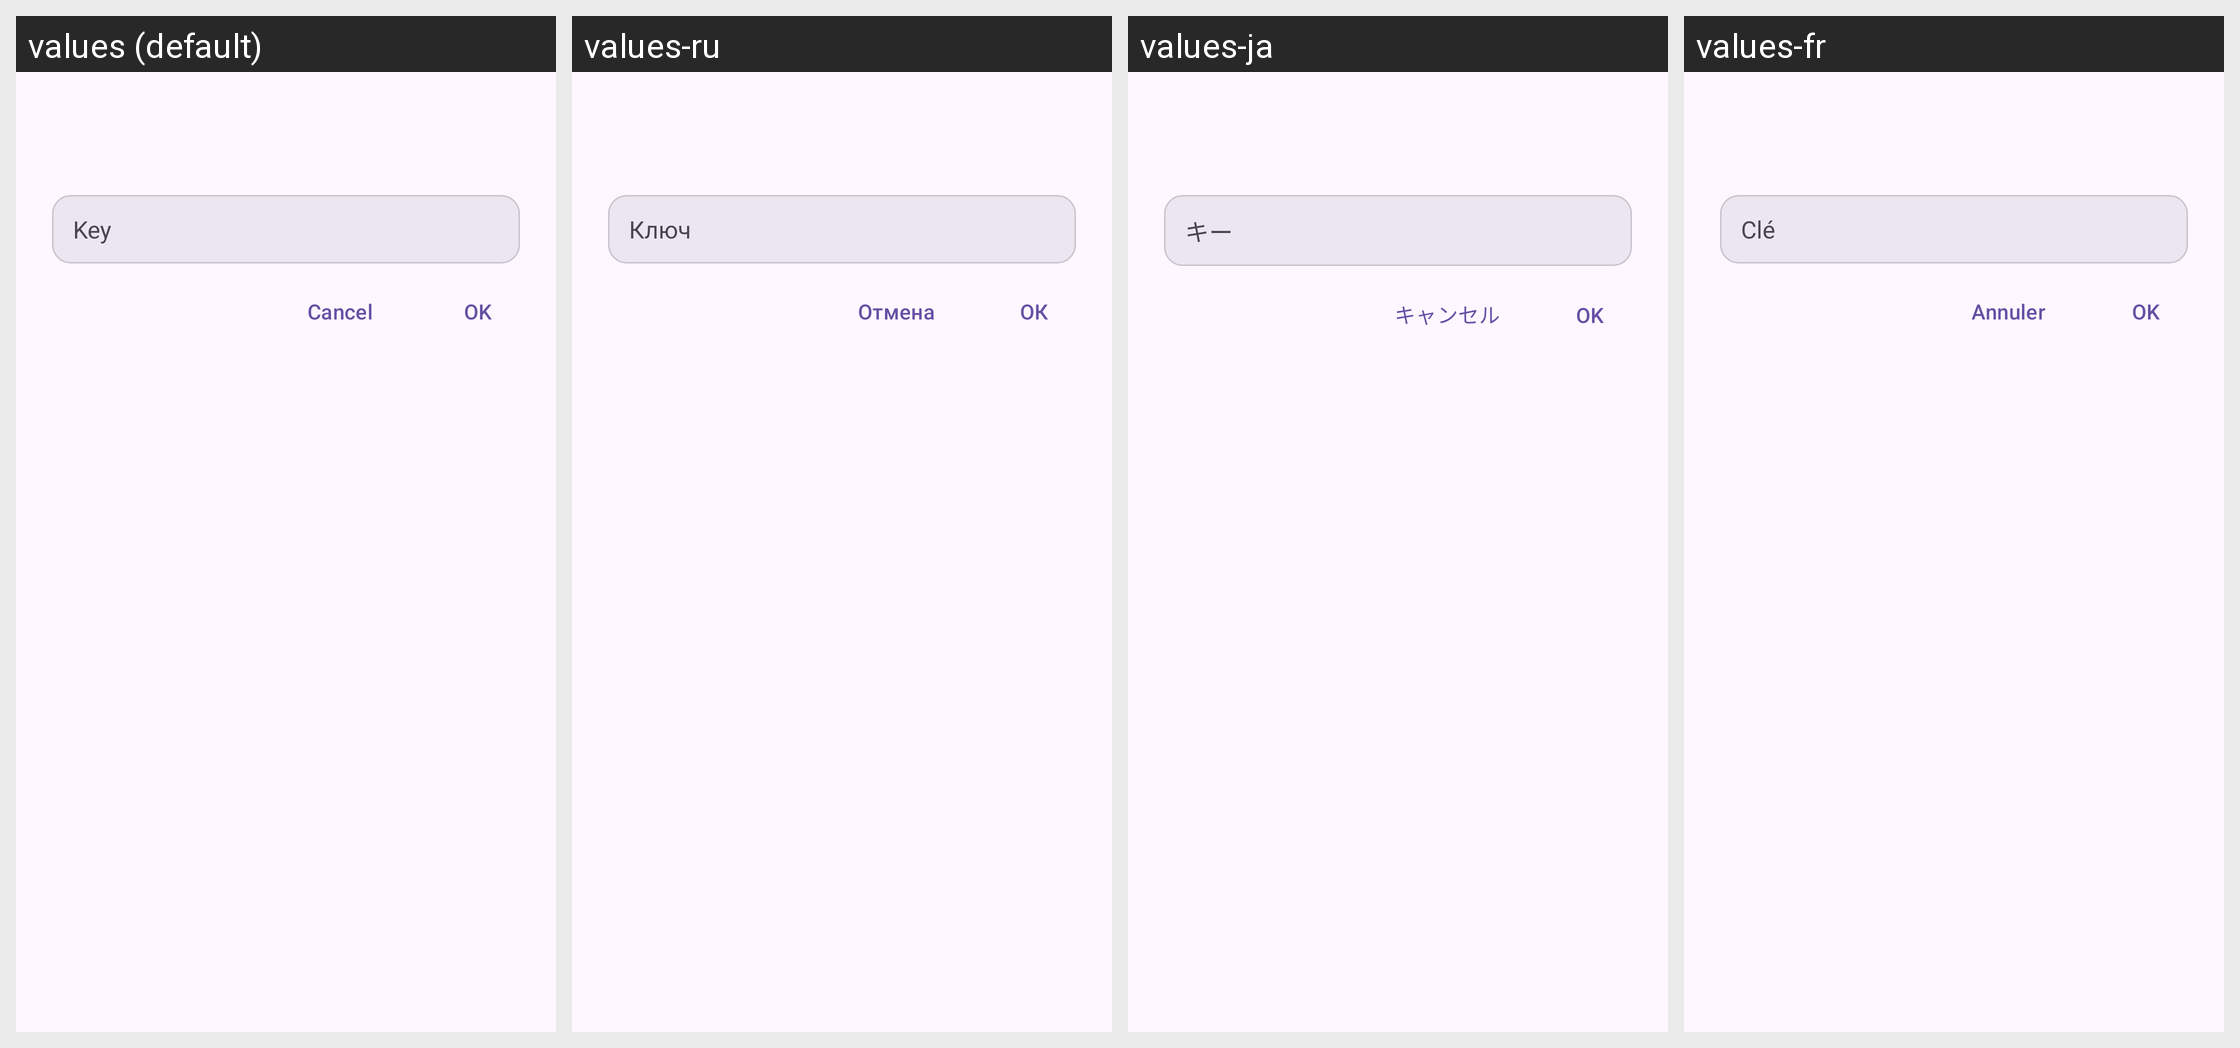

Locale-by-locale string values for the Android screen shown in this grid:
Android screen res/layout/dialog_password.xml rendered under 4 locales, left to right: values (default), values-ru, values-ja, values-fr. Device: Nexus 5 (rendered at 1080×1920; each locale shown at half size, 540×960, under a caption strip naming it); theme Theme.PlainPad.
Other locales in the repository, not shown: values-de, values-zh.
Strings drawn on this screen, with the default value and each locale's value (text and hints the layout hard-codes, and strings that could not be matched under every locale, appear in the picture but are not listed):

crypto_password_hint
  values: Key
  values-ru: Ключ
  values-ja: キー
  values-fr: Clé

cancel
  values: Cancel
  values-ru: Отмена
  values-ja: キャンセル
  values-fr: Annuler

ok
  values: OK
  values-ru: ОК
  values-ja: OK
  values-fr: OK
